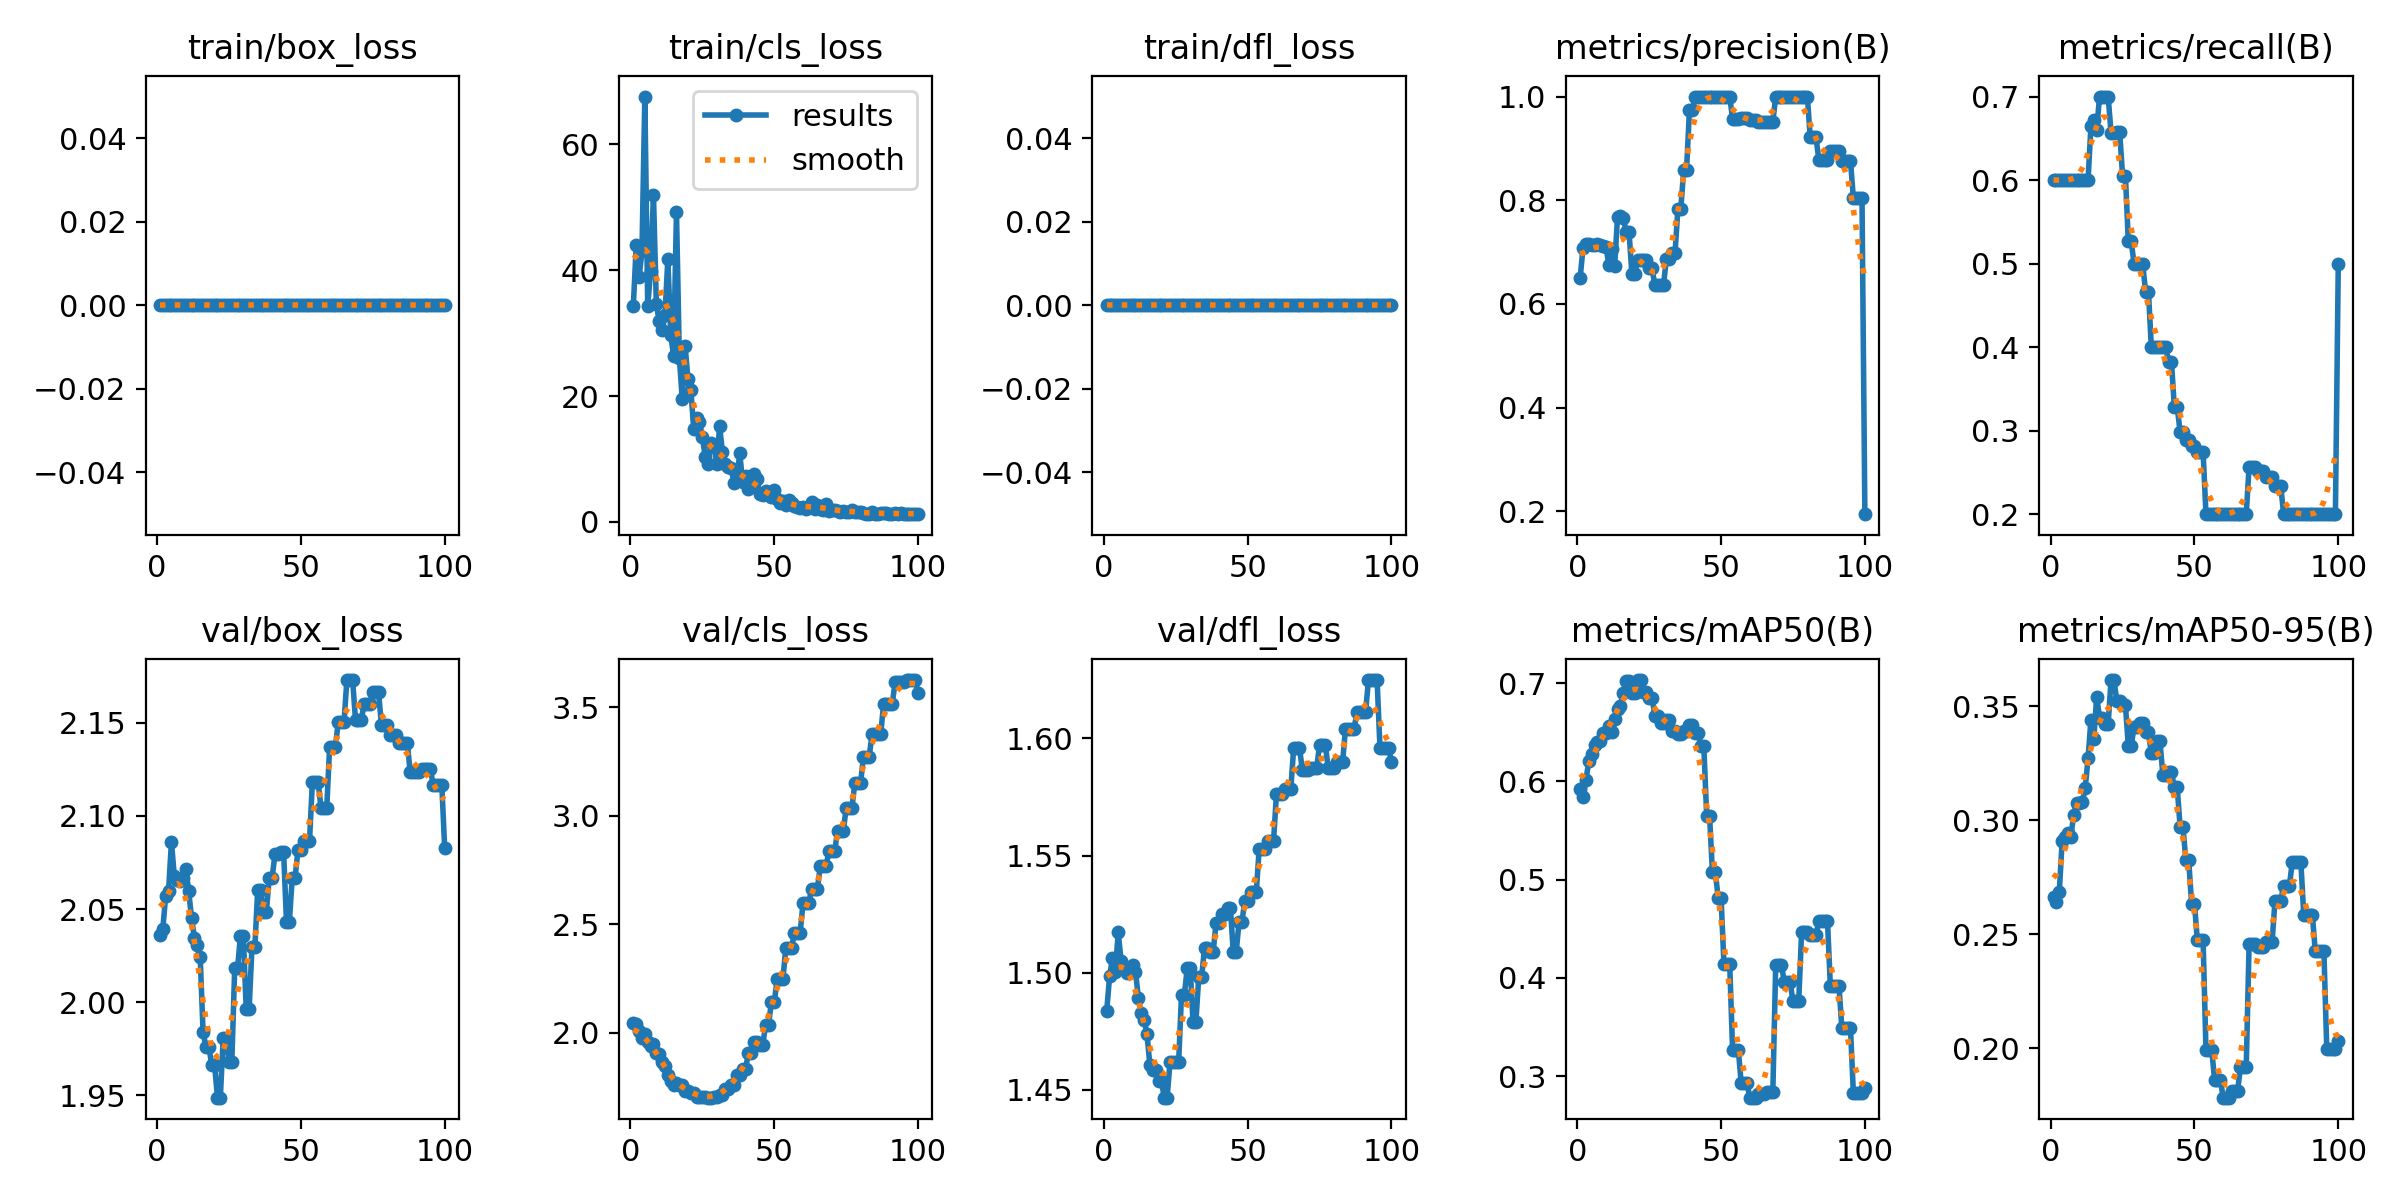

Data behind this chart, as committed beside it:
epoch, time, train/box_loss, train/cls_loss, train/dfl_loss, metrics/precision(B), metrics/recall(B), metrics/mAP50(B), metrics/mAP50-95(B), val/box_loss, val/cls_loss, val/dfl_loss, lr/pg0, lr/pg1, lr/pg2
1, 0.2849, 0, 34.31, 0, 0.6496, 0.6, 0.5927, 0.2661, 2.036, 2.043, 1.484, 0, 0, 0
2, 0.6948, 0, 43.91, 0, 0.7084, 0.6, 0.5845, 0.2641, 2.039, 2.038, 1.499, 1.17822e-06, 1.17822e-06, 1.17822e-06
3, 1.085, 0, 38.87, 0, 0.7159, 0.6, 0.6011, 0.2685, 2.057, 2.006, 1.506, 2.33288e-06, 2.33288e-06, 2.33288e-06
4, 1.455, 0, 42.97, 0, 0.7151, 0.6, 0.6203, 0.2911, 2.06, 1.975, 1.501, 3.46397e-06, 3.46397e-06, 3.46397e-06
5, 1.819, 0, 67.57, 0, 0.7142, 0.6, 0.6275, 0.2926, 2.086, 1.995, 1.517, 4.5715e-06, 4.5715e-06, 4.5715e-06
6, 2.162, 0, 34.35, 0, 0.7138, 0.6, 0.6368, 0.2944, 2.068, 1.959, 1.505, 5.65548e-06, 5.65548e-06, 5.65548e-06
7, 2.509, 0, 39.8, 0, 0.7153, 0.6, 0.6402, 0.2926, 2.066, 1.94, 1.502, 6.71588e-06, 6.71588e-06, 6.71588e-06
8, 2.87, 0, 51.95, 0, 0.7137, 0.6, 0.6407, 0.3024, 2.065, 1.947, 1.5, 7.75273e-06, 7.75273e-06, 7.75273e-06
9, 3.231, 0, 34.7, 0, 0.7113, 0.6, 0.6492, 0.3075, 2.067, 1.908, 1.5, 8.76602e-06, 8.76602e-06, 8.76602e-06
10, 3.575, 0, 31.84, 0, 0.7104, 0.6, 0.6489, 0.3075, 2.072, 1.901, 1.503, 9.75574e-06, 9.75574e-06, 9.75574e-06
11, 3.96, 0, 30.45, 0, 0.6746, 0.6, 0.6568, 0.3082, 2.06, 1.865, 1.5, 1.07219e-05, 1.07219e-05, 1.07219e-05
12, 4.455, 0, 32.84, 0, 0.7067, 0.6, 0.6506, 0.314, 2.045, 1.844, 1.489, 1.16645e-05, 1.16645e-05, 1.16645e-05
13, 4.991, 0, 41.76, 0, 0.6729, 0.6, 0.6637, 0.3271, 2.035, 1.805, 1.483, 1.25835e-05, 1.25835e-05, 1.25835e-05
14, 5.527, 0, 29.69, 0, 0.7679, 0.6645, 0.6737, 0.344, 2.031, 1.778, 1.48, 1.3479e-05, 1.3479e-05, 1.3479e-05
15, 6.352, 0, 26.41, 0, 0.7701, 0.6723, 0.677, 0.3357, 2.024, 1.757, 1.474, 1.43509e-05, 1.43509e-05, 1.43509e-05
16, 6.957, 0, 49.26, 0, 0.7667, 0.66, 0.6903, 0.3542, 1.984, 1.769, 1.461, 1.51993e-05, 1.51993e-05, 1.51993e-05
17, 7.672, 0, 26.1, 0, 0.7393, 0.7, 0.7019, 0.3451, 1.976, 1.758, 1.458, 1.60241e-05, 1.60241e-05, 1.60241e-05
18, 8.343, 0, 19.55, 0, 0.7393, 0.7, 0.7019, 0.3451, 1.976, 1.758, 1.458, 1.68253e-05, 1.68253e-05, 1.68253e-05
19, 9.014, 0, 28.01, 0, 0.658, 0.7, 0.6902, 0.3424, 1.967, 1.732, 1.454, 1.7603e-05, 1.7603e-05, 1.7603e-05
20, 9.736, 0, 22.64, 0, 0.658, 0.7, 0.6902, 0.3424, 1.967, 1.732, 1.454, 1.83571e-05, 1.83571e-05, 1.83571e-05
21, 10.4, 0, 20.95, 0, 0.6854, 0.656, 0.7031, 0.3616, 1.949, 1.721, 1.447, 1.90876e-05, 1.90876e-05, 1.90876e-05
22, 10.87, 0, 14.79, 0, 0.6854, 0.656, 0.7031, 0.3616, 1.949, 1.721, 1.447, 1.97946e-05, 1.97946e-05, 1.97946e-05
23, 11.39, 0, 16.48, 0, 0.6857, 0.657, 0.6911, 0.3524, 1.981, 1.704, 1.462, 2.0478e-05, 2.0478e-05, 2.0478e-05
24, 11.84, 0, 15.92, 0, 0.6857, 0.657, 0.6911, 0.3524, 1.981, 1.704, 1.462, 2.11379e-05, 2.11379e-05, 2.11379e-05
25, 12.34, 0, 13.51, 0, 0.6685, 0.6054, 0.685, 0.3504, 1.968, 1.702, 1.462, 2.17741e-05, 2.17741e-05, 2.17741e-05
26, 12.78, 0, 10.32, 0, 0.6685, 0.6054, 0.685, 0.3504, 1.968, 1.702, 1.462, 2.23869e-05, 2.23869e-05, 2.23869e-05
27, 13.47, 0, 9.21, 0, 0.636, 0.5265, 0.6668, 0.3326, 2.018, 1.7, 1.491, 2.2976e-05, 2.2976e-05, 2.2976e-05
28, 13.94, 0, 12.57, 0, 0.636, 0.5265, 0.6668, 0.3326, 2.018, 1.7, 1.491, 2.35417e-05, 2.35417e-05, 2.35417e-05
29, 14.42, 0, 12.23, 0, 0.6374, 0.5, 0.6591, 0.3411, 2.036, 1.704, 1.502, 2.40837e-05, 2.40837e-05, 2.40837e-05
30, 14.86, 0, 9.281, 0, 0.6374, 0.5, 0.6591, 0.3411, 2.036, 1.704, 1.502, 2.46022e-05, 2.46022e-05, 2.46022e-05
31, 15.34, 0, 15.16, 0, 0.6876, 0.5, 0.662, 0.3426, 1.996, 1.711, 1.479, 2.50971e-05, 2.50971e-05, 2.50971e-05
32, 15.8, 0, 11.04, 0, 0.6876, 0.5, 0.662, 0.3426, 1.996, 1.711, 1.479, 2.55685e-05, 2.55685e-05, 2.55685e-05
33, 16.28, 0, 9.253, 0, 0.6983, 0.4664, 0.6514, 0.3386, 2.029, 1.738, 1.498, 2.60163e-05, 2.60163e-05, 2.60163e-05
34, 16.77, 0, 8.748, 0, 0.6983, 0.4664, 0.6514, 0.3386, 2.029, 1.738, 1.498, 2.64405e-05, 2.64405e-05, 2.64405e-05
35, 17.26, 0, 8.544, 0, 0.784, 0.4, 0.6478, 0.3295, 2.06, 1.758, 1.511, 2.68412e-05, 2.68412e-05, 2.68412e-05
36, 17.73, 0, 6.201, 0, 0.784, 0.4, 0.6478, 0.3295, 2.06, 1.758, 1.511, 2.72183e-05, 2.72183e-05, 2.72183e-05
37, 18.21, 0, 6.86, 0, 0.8578, 0.4, 0.6514, 0.3348, 2.048, 1.804, 1.509, 2.75718e-05, 2.75718e-05, 2.75718e-05
38, 18.68, 0, 10.9, 0, 0.8578, 0.4, 0.6514, 0.3348, 2.048, 1.804, 1.509, 2.79018e-05, 2.79018e-05, 2.79018e-05
39, 19.37, 0, 6.351, 0, 0.9733, 0.4, 0.6572, 0.3201, 2.067, 1.83, 1.521, 2.82082e-05, 2.82082e-05, 2.82082e-05
40, 19.83, 0, 7.289, 0, 0.9733, 0.4, 0.6572, 0.3201, 2.067, 1.83, 1.521, 2.84911e-05, 2.84911e-05, 2.84911e-05
41, 20.35, 0, 5.264, 0, 1, 0.3825, 0.6497, 0.321, 2.079, 1.907, 1.525, 2.87504e-05, 2.87504e-05, 2.87504e-05
42, 21.1, 0, 6.06, 0, 1, 0.3825, 0.6497, 0.321, 2.079, 1.907, 1.525, 2.89861e-05, 2.89861e-05, 2.89861e-05
43, 22.81, 0, 7.654, 0, 1, 0.3282, 0.6356, 0.3145, 2.081, 1.958, 1.528, 2.91983e-05, 2.91983e-05, 2.91983e-05
44, 23.53, 0, 6.844, 0, 1, 0.3282, 0.6356, 0.3145, 2.081, 1.958, 1.528, 2.93869e-05, 2.93869e-05, 2.93869e-05
45, 24.2, 0, 4.387, 0, 1, 0.2989, 0.5651, 0.2973, 2.043, 1.943, 1.509, 2.9552e-05, 2.9552e-05, 2.9552e-05
46, 24.66, 0, 4.324, 0, 1, 0.2989, 0.5651, 0.2973, 2.043, 1.943, 1.509, 2.96935e-05, 2.96935e-05, 2.96935e-05
47, 25.15, 0, 4.931, 0, 1, 0.2885, 0.5075, 0.2825, 2.067, 2.037, 1.522, 2.98114e-05, 2.98114e-05, 2.98114e-05
48, 25.59, 0, 4.312, 0, 1, 0.2885, 0.5075, 0.2825, 2.067, 2.037, 1.522, 2.99058e-05, 2.99058e-05, 2.99058e-05
49, 26.28, 0, 3.911, 0, 1, 0.2819, 0.4815, 0.2635, 2.082, 2.14, 1.531, 2.99766e-05, 2.99766e-05, 2.99766e-05
50, 26.72, 0, 5.113, 0, 1, 0.2819, 0.4815, 0.2635, 2.082, 2.14, 1.531, 3.00238e-05, 3.00238e-05, 3.00238e-05
51, 27.21, 0, 3.644, 0, 1, 0.2747, 0.4145, 0.2475, 2.086, 2.246, 1.534, 3.00475e-05, 3.00475e-05, 3.00475e-05
52, 27.66, 0, 3.055, 0, 1, 0.2747, 0.4145, 0.2475, 2.086, 2.246, 1.534, 3.00476e-05, 3.00476e-05, 3.00476e-05
53, 28.13, 0, 3.252, 0, 1, 0.2747, 0.4145, 0.2475, 2.086, 2.246, 1.534, 3.00242e-05, 3.00242e-05, 3.00242e-05
54, 28.59, 0, 2.708, 0, 0.9576, 0.2, 0.3271, 0.1991, 2.118, 2.39, 1.553, 2.99772e-05, 2.99772e-05, 2.99772e-05
55, 29.04, 0, 3.469, 0, 0.9576, 0.2, 0.3271, 0.1991, 2.118, 2.39, 1.553, 2.99066e-05, 2.99066e-05, 2.99066e-05
56, 29.62, 0, 2.948, 0, 0.9576, 0.2, 0.3271, 0.1991, 2.118, 2.39, 1.553, 2.98125e-05, 2.98125e-05, 2.98125e-05
57, 30.14, 0, 2.508, 0, 0.9579, 0.2, 0.2932, 0.1861, 2.104, 2.46, 1.556, 2.96948e-05, 2.96948e-05, 2.96948e-05
58, 30.59, 0, 2.385, 0, 0.9579, 0.2, 0.2932, 0.1861, 2.104, 2.46, 1.556, 2.95535e-05, 2.95535e-05, 2.95535e-05
59, 31.04, 0, 2.287, 0, 0.9579, 0.2, 0.2932, 0.1861, 2.104, 2.46, 1.556, 2.93887e-05, 2.93887e-05, 2.93887e-05
60, 31.56, 0, 2.44, 0, 0.9541, 0.2, 0.2783, 0.1782, 2.137, 2.597, 1.576, 2.92003e-05, 2.92003e-05, 2.92003e-05
... 40 more rows
